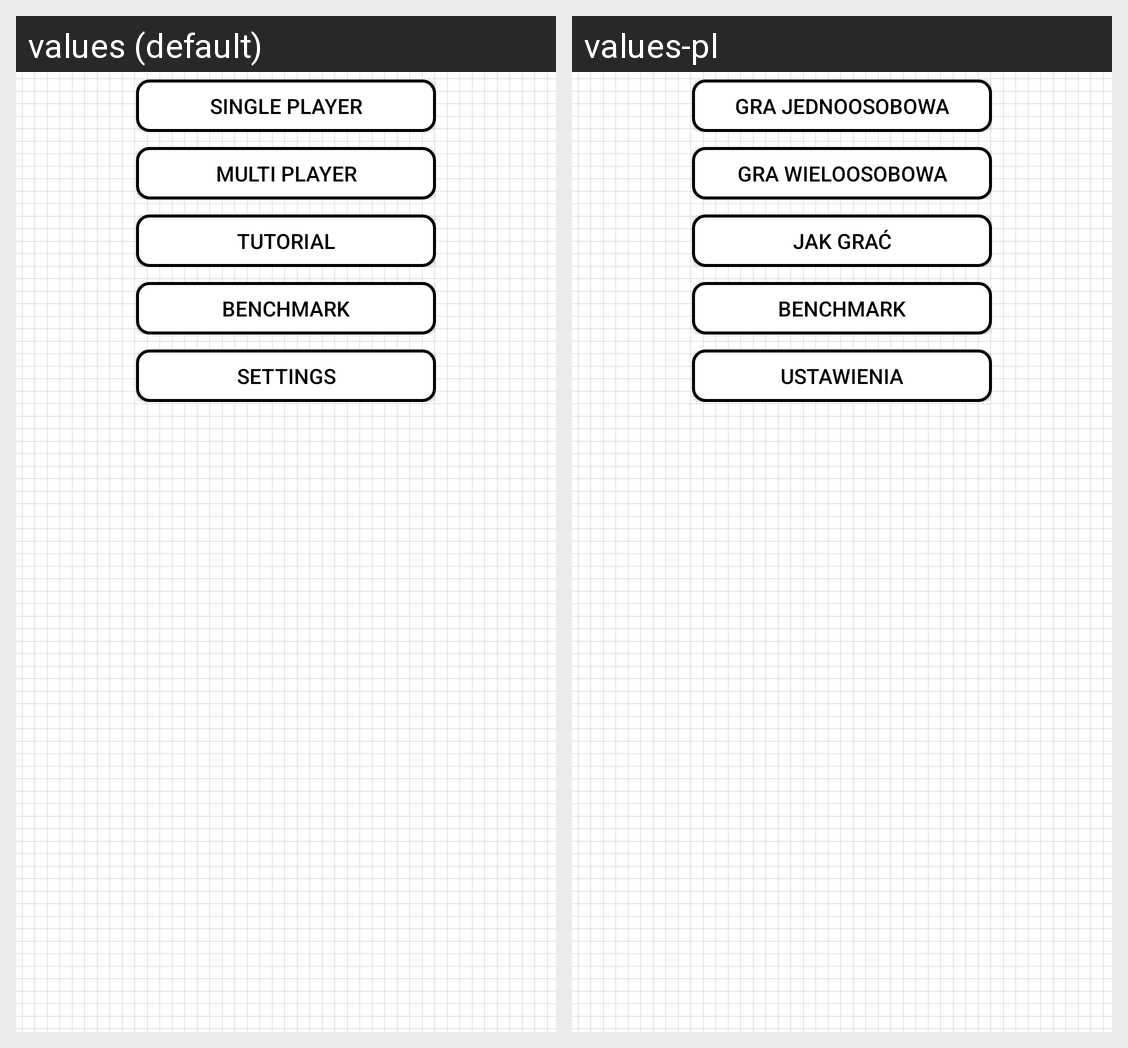

Strings drawn on this Android screen and how each of the app's shown locales translates them:
Android screen res/layout/fragment_main.xml rendered under 2 locales, left to right: values (default), values-pl. Device: Nexus 5 (rendered at 1080×1920; each locale shown at half size, 540×960, under a caption strip naming it); theme AppTheme.
Strings drawn on this screen, with the default value and each locale's value (text and hints the layout hard-codes, and strings that could not be matched under every locale, appear in the picture but are not listed):

single_player
  values: Single player
  values-pl: Gra jednoosobowa

multi_player
  values: Multi player
  values-pl: Gra wieloosobowa

tutorial
  values: Tutorial
  values-pl: Jak grać

benchmark
  values: Benchmark
  values-pl: Benchmark

settings
  values: Settings
  values-pl: Ustawienia
